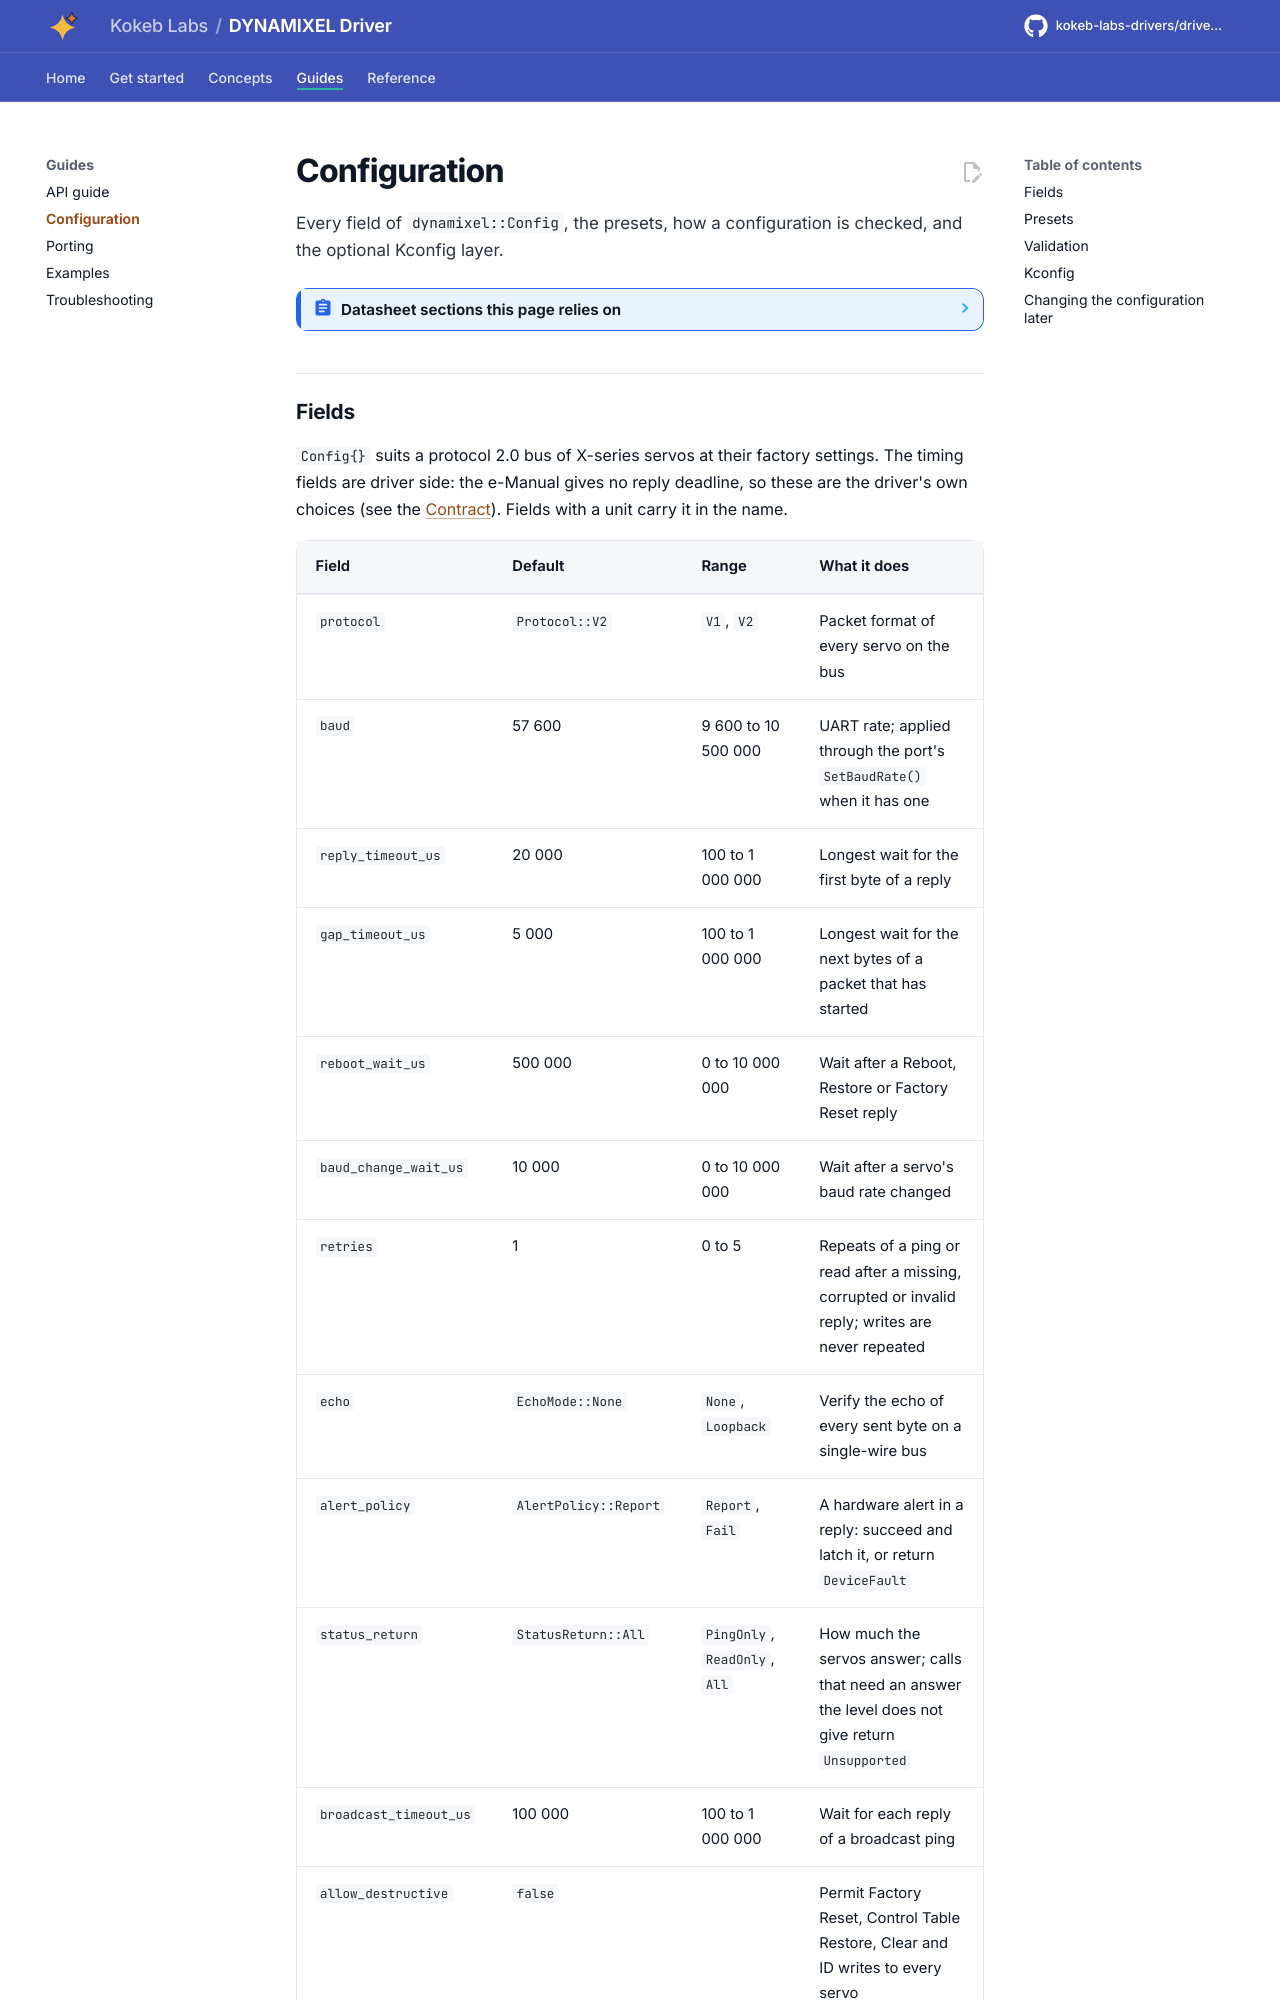

repository: kokeb-labs-drivers/driver-dynamixel · page: dev/configuration/index.html · generator: mkdocs

# Configuration

Every field of `dynamixel::Config`, the presets, how a configuration is checked, and the optional Kconfig layer.

<!-- generated: datasheet-refs -->
??? abstract "Datasheet sections this page relies on"

    From ROBOTIS e-Manual, DYNAMIXEL Protocol 2.0 web page, no revision mark:

    - Byte to byte time and the packet gap: 1.6 Byte to Byte Time, p. 1
    - Response policy and the broadcast ID: 3.4 Response Policy, p. 1

    All of them, with the driver API for each: [Datasheet map](datasheet.md).
<!-- /generated -->
